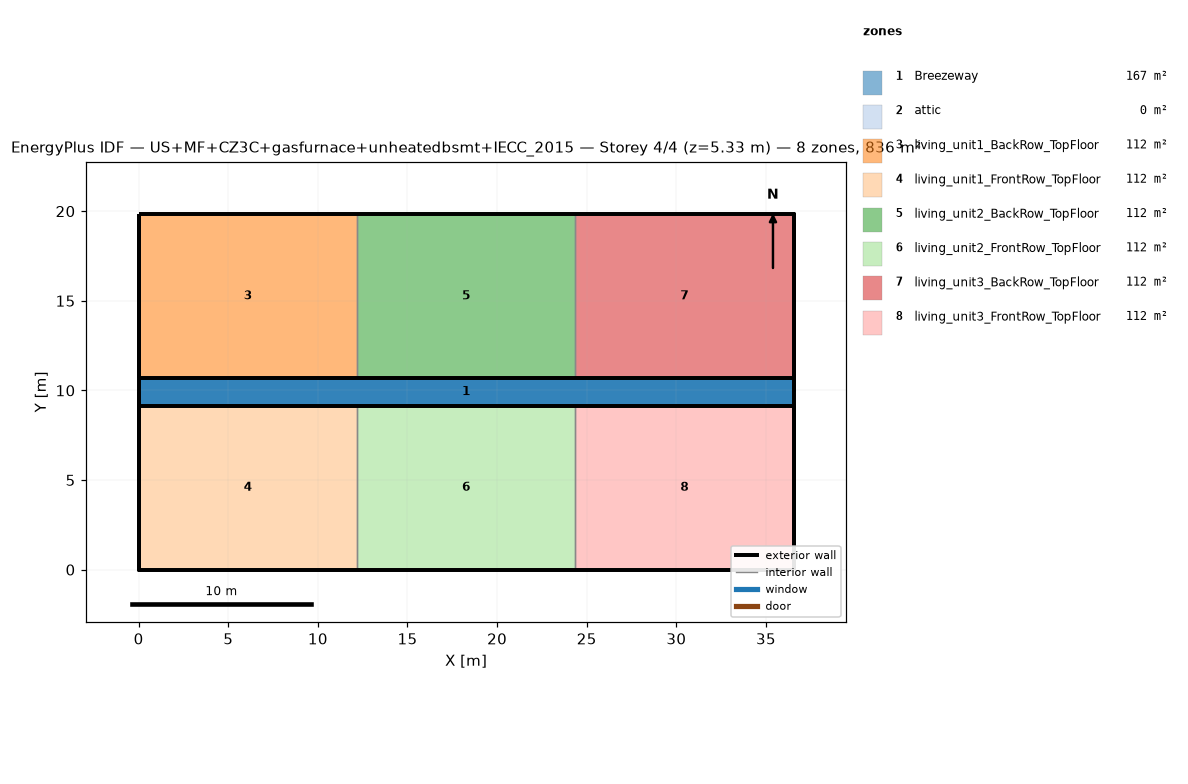
=== STOREY PLAN SPEC (per zone: floor XY polygon, exterior-wall plan segments, windows/doors) ===
zone 1: Breezeway  (167.0 m²)
  floor: (36.54, 9.16) (0.00, 9.16) (0.00, 10.68) (36.54, 10.68)
  floor: (36.54, 9.16) (0.00, 9.16) (0.00, 10.68) (36.54, 10.68)
  floor: (36.54, 9.16) (0.00, 9.16) (0.00, 10.68) (36.54, 10.68)
zone 2: attic  (0.0 m²)
  exterior wall: (36.54, 0.00) – (36.54, 19.84) – (36.54, 9.92)  [29.8 m]
  exterior wall: (0.00, 19.84) – (0.00, 0.00) – (0.00, 9.92)  [29.8 m]
zone 3: living_unit1_BackRow_TopFloor  (111.5 m²)
  floor: (12.18, 10.68) (0.00, 10.68) (0.00, 19.84) (12.18, 19.84)
  exterior wall: (12.18, 19.84) – (0.00, 19.84)  [12.2 m]
  exterior wall: (0.00, 19.84) – (0.00, 10.68)  [9.2 m]
  exterior wall: (0.00, 10.68) – (12.18, 10.68)  [12.2 m]
  interior walls: 1
zone 4: living_unit1_FrontRow_TopFloor  (111.5 m²)
  floor: (12.18, 0.00) (0.00, 0.00) (0.00, 9.16) (12.18, 9.16)
  exterior wall: (0.00, 0.00) – (12.18, 0.00)  [12.2 m]
  exterior wall: (0.00, 9.16) – (0.00, 0.00)  [9.2 m]
  exterior wall: (12.18, 9.16) – (0.00, 9.16)  [12.2 m]
  interior walls: 1
zone 5: living_unit2_BackRow_TopFloor  (111.5 m²)
  floor: (24.36, 10.68) (12.18, 10.68) (12.18, 19.84) (24.36, 19.84)
  exterior wall: (12.18, 10.68) – (24.36, 10.68)  [12.2 m]
  exterior wall: (24.36, 19.84) – (12.18, 19.84)  [12.2 m]
  interior walls: 2
zone 6: living_unit2_FrontRow_TopFloor  (111.5 m²)
  floor: (24.36, 0.00) (12.18, 0.00) (12.18, 9.16) (24.36, 9.16)
  exterior wall: (12.18, 0.00) – (24.36, 0.00)  [12.2 m]
  exterior wall: (24.36, 9.16) – (12.18, 9.16)  [12.2 m]
  interior walls: 2
zone 7: living_unit3_BackRow_TopFloor  (111.5 m²)
  floor: (36.54, 10.68) (24.36, 10.68) (24.36, 19.84) (36.54, 19.84)
  exterior wall: (36.54, 10.68) – (36.54, 19.84)  [9.2 m]
  exterior wall: (36.54, 19.84) – (24.36, 19.84)  [12.2 m]
  exterior wall: (24.36, 10.68) – (36.54, 10.68)  [12.2 m]
  interior walls: 1
zone 8: living_unit3_FrontRow_TopFloor  (111.5 m²)
  floor: (36.54, 0.00) (24.36, 0.00) (24.36, 9.16) (36.54, 9.16)
  exterior wall: (24.36, 0.00) – (36.54, 0.00)  [12.2 m]
  exterior wall: (36.54, 0.00) – (36.54, 9.16)  [9.2 m]
  exterior wall: (36.54, 9.16) – (24.36, 9.16)  [12.2 m]
  interior walls: 1

=== DERIVED (storey summary) ===
Building: US+MF+CZ3C+gasfurnace+unheatedbsmt+IECC_2015
Storey: 4 of 4  (floor level z = 5.33 m)
Storey gross floor area: 836.2 m²
Zones on this storey: 8
  - Breezeway: floor 167.0 m²
  - attic: floor 0.0 m²; exterior wall 59.5 m (81.9 m²); WWR 0.0%
  - living_unit1_BackRow_TopFloor: floor 111.5 m²; exterior wall 33.5 m (86.9 m²); WWR 0.0%
  - living_unit1_FrontRow_TopFloor: floor 111.5 m²; exterior wall 33.5 m (86.9 m²); WWR 0.0%
  - living_unit2_BackRow_TopFloor: floor 111.5 m²; exterior wall 24.4 m (63.1 m²); WWR 0.0%
  - living_unit2_FrontRow_TopFloor: floor 111.5 m²; exterior wall 24.4 m (63.1 m²); WWR 0.0%
  - living_unit3_BackRow_TopFloor: floor 111.5 m²; exterior wall 33.5 m (86.9 m²); WWR 0.0%
  - living_unit3_FrontRow_TopFloor: floor 111.5 m²; exterior wall 33.5 m (86.9 m²); WWR 0.0%
Zone adjacency (shared interzone walls):
  - living_unit1_BackRow_TopFloor ↔ living_unit2_BackRow_TopFloor
  - living_unit1_FrontRow_TopFloor ↔ living_unit2_FrontRow_TopFloor
  - living_unit2_BackRow_TopFloor ↔ living_unit3_BackRow_TopFloor
  - living_unit2_FrontRow_TopFloor ↔ living_unit3_FrontRow_TopFloor